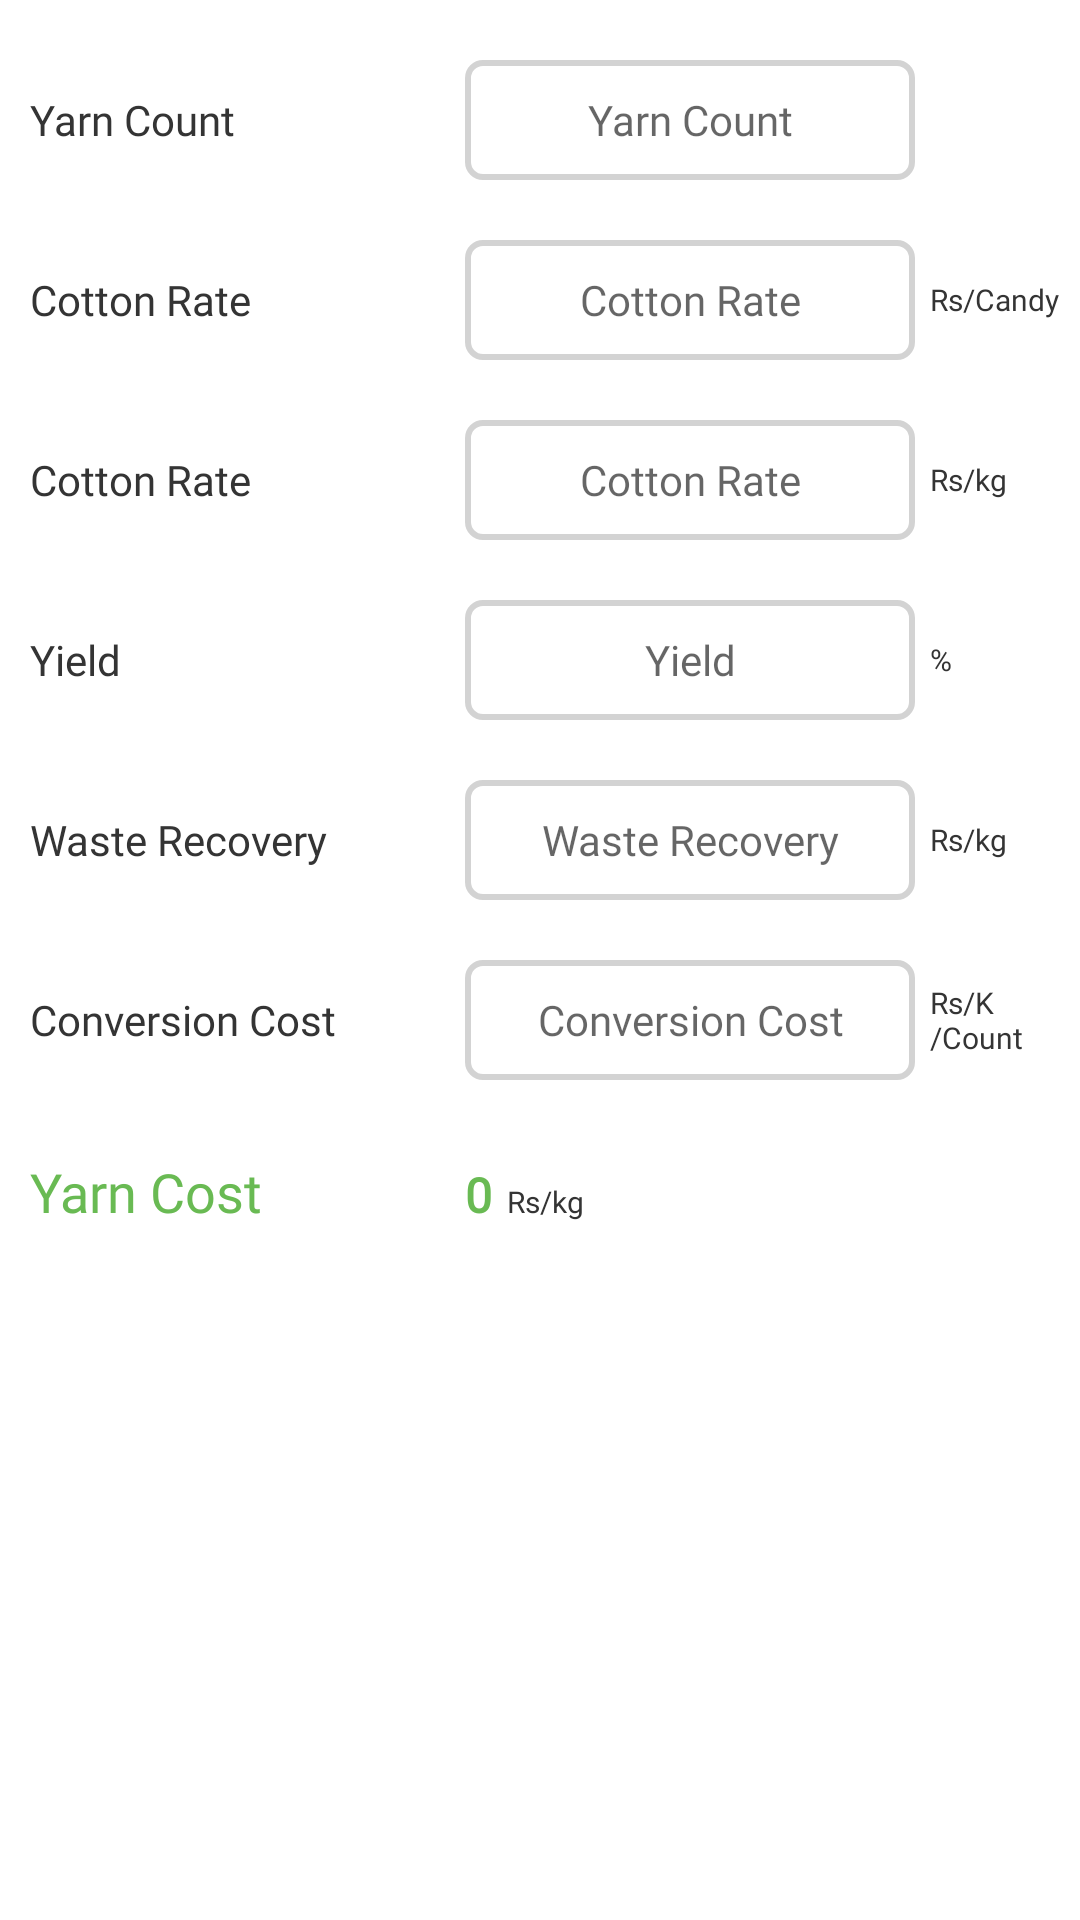

Layout XML and referenced resources for this Android screen:
<!-- AndroidManifest.xml: application theme AppTheme -->
<!-- res/layout/fragment_spinning.xml -->
<?xml version="1.0" encoding="utf-8"?>
<RelativeLayout xmlns:android="http://schemas.android.com/apk/res/android"
    xmlns:tools="http://schemas.android.com/tools"
    android:layout_width="match_parent"
    android:layout_height="match_parent"
    tools:context=".SpinningFragment">

    <LinearLayout
        android:id="@+id/linear_1"
        android:layout_width="match_parent"
        android:layout_height="wrap_content"
        android:layout_marginLeft="5dp"
        android:layout_marginTop="20dp"
        android:orientation="horizontal">

        <TextView
            android:layout_width="150dp"
            android:layout_height="wrap_content"
            android:fontFamily="@font/poppins_regular"
            android:padding="5dp"
            android:text="@string/yarn_count"
            android:textColor="@color/tab_text_color"
            android:textSize="14sp" />

        <EditText
            android:id="@+id/et_yarn_count"
            android:layout_width="150dp"
            android:layout_height="40dp"
            android:background="@drawable/custome_edittext"
            android:fontFamily="@font/poppins_regular"
            android:gravity="center"
            android:hint="@string/yarn_count"
            android:textColor="@color/tab_text_color"
            android:textSize="14sp"/>


    </LinearLayout>

    <LinearLayout
        android:id="@+id/linear_2"
        android:layout_width="match_parent"
        android:layout_height="wrap_content"
        android:layout_below="@id/linear_1"
        android:layout_marginLeft="5dp"
        android:layout_marginTop="20dp"
        android:orientation="horizontal">

        <TextView
            android:layout_width="150dp"
            android:layout_height="wrap_content"
            android:fontFamily="@font/poppins_regular"
            android:padding="5dp"
            android:text="@string/cotton_rate"
            android:textColor="@color/tab_text_color"
            android:textSize="14sp" />

        <EditText
            android:id="@+id/et_cottonrate"
            android:layout_width="150dp"
            android:layout_height="40dp"
            android:background="@drawable/custome_edittext"
            android:fontFamily="@font/poppins_regular"
            android:gravity="center"
            android:hint="@string/cotton_rate"
            android:textColor="@color/tab_text_color"
            android:textSize="14sp"/>

        <TextView
            android:layout_width="wrap_content"
            android:layout_height="wrap_content"
            android:layout_gravity="center"
            android:fontFamily="@font/poppins_regular"
            android:padding="5dp"
            android:text="@string/rs_per_candy"
            android:textColor="@color/tab_text_color"
            android:textSize="10sp" />

    </LinearLayout>

    <LinearLayout
        android:id="@+id/linear_3"
        android:layout_width="match_parent"
        android:layout_height="wrap_content"
        android:layout_below="@id/linear_2"
        android:layout_marginLeft="5dp"
        android:layout_marginTop="20dp"
        android:fontFamily="@font/poppins_regular"
        android:orientation="horizontal">

        <TextView
            android:layout_width="150dp"
            android:layout_height="wrap_content"

            android:fontFamily="@font/poppins_regular"
            android:padding="5dp"
            android:text="@string/cotton_rate"
            android:textColor="@color/tab_text_color"
            android:textSize="14sp" />

        <EditText
            android:id="@+id/et_cottonrate_kg"
            android:layout_width="150dp"
            android:layout_height="40dp"
            android:background="@drawable/custome_edittext"
            android:fontFamily="@font/poppins_regular"
            android:gravity="center"
            android:hint="@string/cotton_rate"
            android:textColor="@color/tab_text_color"
            android:textSize="14sp" />

        <TextView
            android:layout_width="wrap_content"
            android:layout_height="wrap_content"
            android:layout_gravity="center"
            android:fontFamily="@font/poppins_regular"
            android:padding="5dp"
            android:text="@string/rs_kg"
            android:textColor="@color/tab_text_color"
            android:textSize="10sp" />

    </LinearLayout>

    <LinearLayout
        android:id="@+id/linear_4"
        android:layout_width="match_parent"
        android:layout_height="wrap_content"
        android:layout_below="@id/linear_3"
        android:layout_marginLeft="5dp"
        android:layout_marginTop="20dp"
        android:orientation="horizontal">

        <TextView
            android:layout_width="150dp"
            android:layout_height="wrap_content"
            android:fontFamily="@font/poppins_regular"

            android:padding="5dp"
            android:text="@string/yield"
            android:textColor="@color/tab_text_color"
            android:textSize="14sp" />

        <EditText
            android:id="@+id/et_yield"
            android:layout_width="150dp"
            android:layout_height="40dp"
            android:background="@drawable/custome_edittext"
            android:fontFamily="@font/poppins_regular"
            android:gravity="center"
            android:hint="@string/yield"
            android:textColor="@color/tab_text_color"
            android:textSize="14sp" />

        <TextView
            android:layout_width="wrap_content"
            android:layout_height="wrap_content"
            android:layout_gravity="center"
            android:fontFamily="@font/poppins_regular"
            android:padding="5dp"
            android:text="%"
            android:textColor="@color/tab_text_color"
            android:textSize="10sp" />

    </LinearLayout>

    <LinearLayout
        android:id="@+id/linear_5"
        android:layout_width="match_parent"
        android:layout_height="wrap_content"
        android:layout_below="@id/linear_4"
        android:layout_marginLeft="5dp"
        android:layout_marginTop="20dp"
        android:fontFamily="@font/poppins_regular"
        android:orientation="horizontal">

        <TextView
            android:layout_width="150dp"
            android:layout_height="wrap_content"
            android:fontFamily="@font/poppins_regular"

            android:padding="5dp"
            android:text="@string/waste_recovery"
            android:textColor="@color/tab_text_color"
            android:textSize="14sp" />

        <EditText
            android:id="@+id/et_wrecovery"
            android:layout_width="150dp"
            android:layout_height="40dp"
            android:background="@drawable/custome_edittext"
            android:fontFamily="@font/poppins_regular"
            android:gravity="center"
            android:hint="@string/waste_recovery"
            android:textColor="@color/tab_text_color"
            android:textSize="14sp" />

        <TextView
            android:layout_width="wrap_content"
            android:layout_height="wrap_content"

            android:layout_gravity="center"
            android:fontFamily="@font/poppins_regular"
            android:padding="5dp"
            android:text="@string/rs_kg"
            android:textColor="@color/tab_text_color"
            android:textSize="10sp" />

    </LinearLayout>

    <LinearLayout
        android:id="@+id/linear_6"
        android:layout_width="match_parent"
        android:layout_height="wrap_content"
        android:layout_below="@id/linear_5"
        android:layout_marginLeft="5dp"
        android:layout_marginTop="20dp"
        android:fontFamily="@font/poppins_regular"
        android:orientation="horizontal">

        <TextView
            android:layout_width="150dp"
            android:layout_height="wrap_content"
            android:fontFamily="@font/poppins_regular"

            android:padding="5dp"
            android:text="@string/conversion_cost"
            android:textColor="@color/tab_text_color"
            android:textSize="14sp" />

        <EditText
            android:id="@+id/et_conversioncost"
            android:layout_width="150dp"
            android:layout_height="40dp"
            android:background="@drawable/custome_edittext"
            android:fontFamily="@font/poppins_regular"
            android:gravity="center"
            android:hint="@string/conversion_cost"
            android:textColor="@color/tab_text_color"
            android:textSize="14sp" />

        <TextView
            android:layout_width="wrap_content"
            android:layout_height="wrap_content"

            android:layout_gravity="center"
            android:fontFamily="@font/poppins_regular"
            android:padding="5dp"
            android:text="@string/rs_k_count"
            android:textColor="@color/tab_text_color"
            android:textSize="10sp" />

    </LinearLayout>

    <LinearLayout
        android:id="@+id/linear_7"
        android:layout_width="match_parent"
        android:layout_height="wrap_content"
        android:layout_below="@id/linear_6"
        android:layout_marginLeft="5dp"
        android:layout_marginTop="20dp"
        android:fontFamily="@font/poppins_regular"
        android:orientation="horizontal">

        <TextView
            android:layout_width="150dp"
            android:layout_height="wrap_content"
            android:fontFamily="@font/poppins_regular"
            android:padding="5dp"
            android:text="@string/yarn_cost"
            android:textColor="@color/colorPrimaryDark"
            android:textSize="18sp" />

        <TextView
            android:id="@+id/tv_yarn_cost"
            android:layout_width="wrap_content"
            android:layout_height="wrap_content"
            android:fontFamily="@font/poppins_regular"
            android:text="0"
            android:textColor="@color/colorPrimaryDark"
            android:textSize="16sp"
            android:textStyle="bold" />

        <TextView
            android:layout_width="wrap_content"
            android:layout_height="wrap_content"
            android:fontFamily="@font/poppins_regular"
            android:padding="5dp"
            android:text="@string/rs_kg"
            android:textColor="@color/tab_text_color"
            android:textSize="10sp" />

    </LinearLayout>

</RelativeLayout>
<!-- resources referenced by this layout -->
<resources>
  <color name="colorPrimaryDark">#69BA53</color>
  <color name="tab_text_color">#343434</color>
  <!-- drawable custome_edittext (drawable-v24) -->
  <?xml version="1.0" encoding="utf-8"?>
  <shape xmlns:android="http://schemas.android.com/apk/res/android"
      android:shape="rectangle">
  
  
      <corners android:topLeftRadius="5dp"
          android:topRightRadius="5dp"
          android:bottomLeftRadius="5dp"
          android:bottomRightRadius="5dp"/>
      <stroke android:width="2dp" android:color="@color/greyshade"/>
  
  
  </shape>
  <string name="conversion_cost">Conversion Cost</string>
  <string name="cotton_rate">Cotton Rate</string>
  <string name="rs_k_count">Rs/K\n/Count</string>
  
      // export tab strings //
  <string name="rs_kg">Rs/kg</string>
  <string name="rs_per_candy">Rs/Candy</string>
  
      // spinning tab strings //
  <string name="waste_recovery">Waste Recovery</string>
  <string name="yarn_cost">Yarn Cost</string>
  <string name="yarn_count">Yarn Count</string>
  <string name="yield">Yield</string>
  <style name="AppTheme" parent="Theme.MaterialComponents.Light.NoActionBar">
          
          <item name="colorPrimary">@color/colorPrimary</item>
          <item name="colorPrimaryDark">@color/colorPrimaryDark</item>
          <item name="colorAccent">@color/colorAccent</item>
      </style>
  <color name="greyshade">#D3D3D3</color>
  <color name="colorPrimary">#69BA53</color>
  <color name="colorAccent">#69BA53</color>
</resources>
